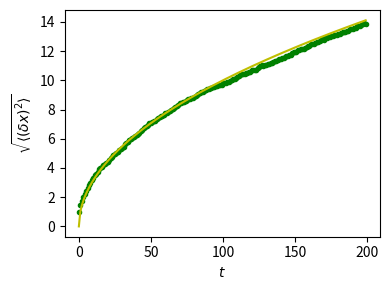

The script that saved this image:
"""
Random walk exercise
====================

Plot distance as a function of time for a random walk
together with the theoretical result

"""

import matplotlib.pyplot as plt
import numpy as np

# We create 1000 realizations with 200 steps each
n_stories = 1000
t_max = 200

t = np.arange(t_max)
# Steps can be -1 or 1 (note that randint excludes the upper limit)
rng = np.random.default_rng()
steps = 2 * rng.integers(0, 1 + 1, (n_stories, t_max)) - 1

# The time evolution of the position is obtained by successively
# summing up individual steps. This is done for each of the
# realizations, i.e. along axis 1.
positions = np.cumsum(steps, axis=1)

# Determine the time evolution of the mean square distance.
sq_distance = positions**2
mean_sq_distance = np.mean(sq_distance, axis=0)

# Plot the distance d from the origin as a function of time and
# compare with the theoretically expected result where d(t)
# grows as a square root of time t.
plt.figure(figsize=(4, 3))
plt.plot(t, np.sqrt(mean_sq_distance), "g.", t, np.sqrt(t), "y-")
plt.xlabel(r"$t$")
plt.ylabel(r"$\sqrt{\langle (\delta x)^2 \rangle}$")
plt.tight_layout()
plt.show()
